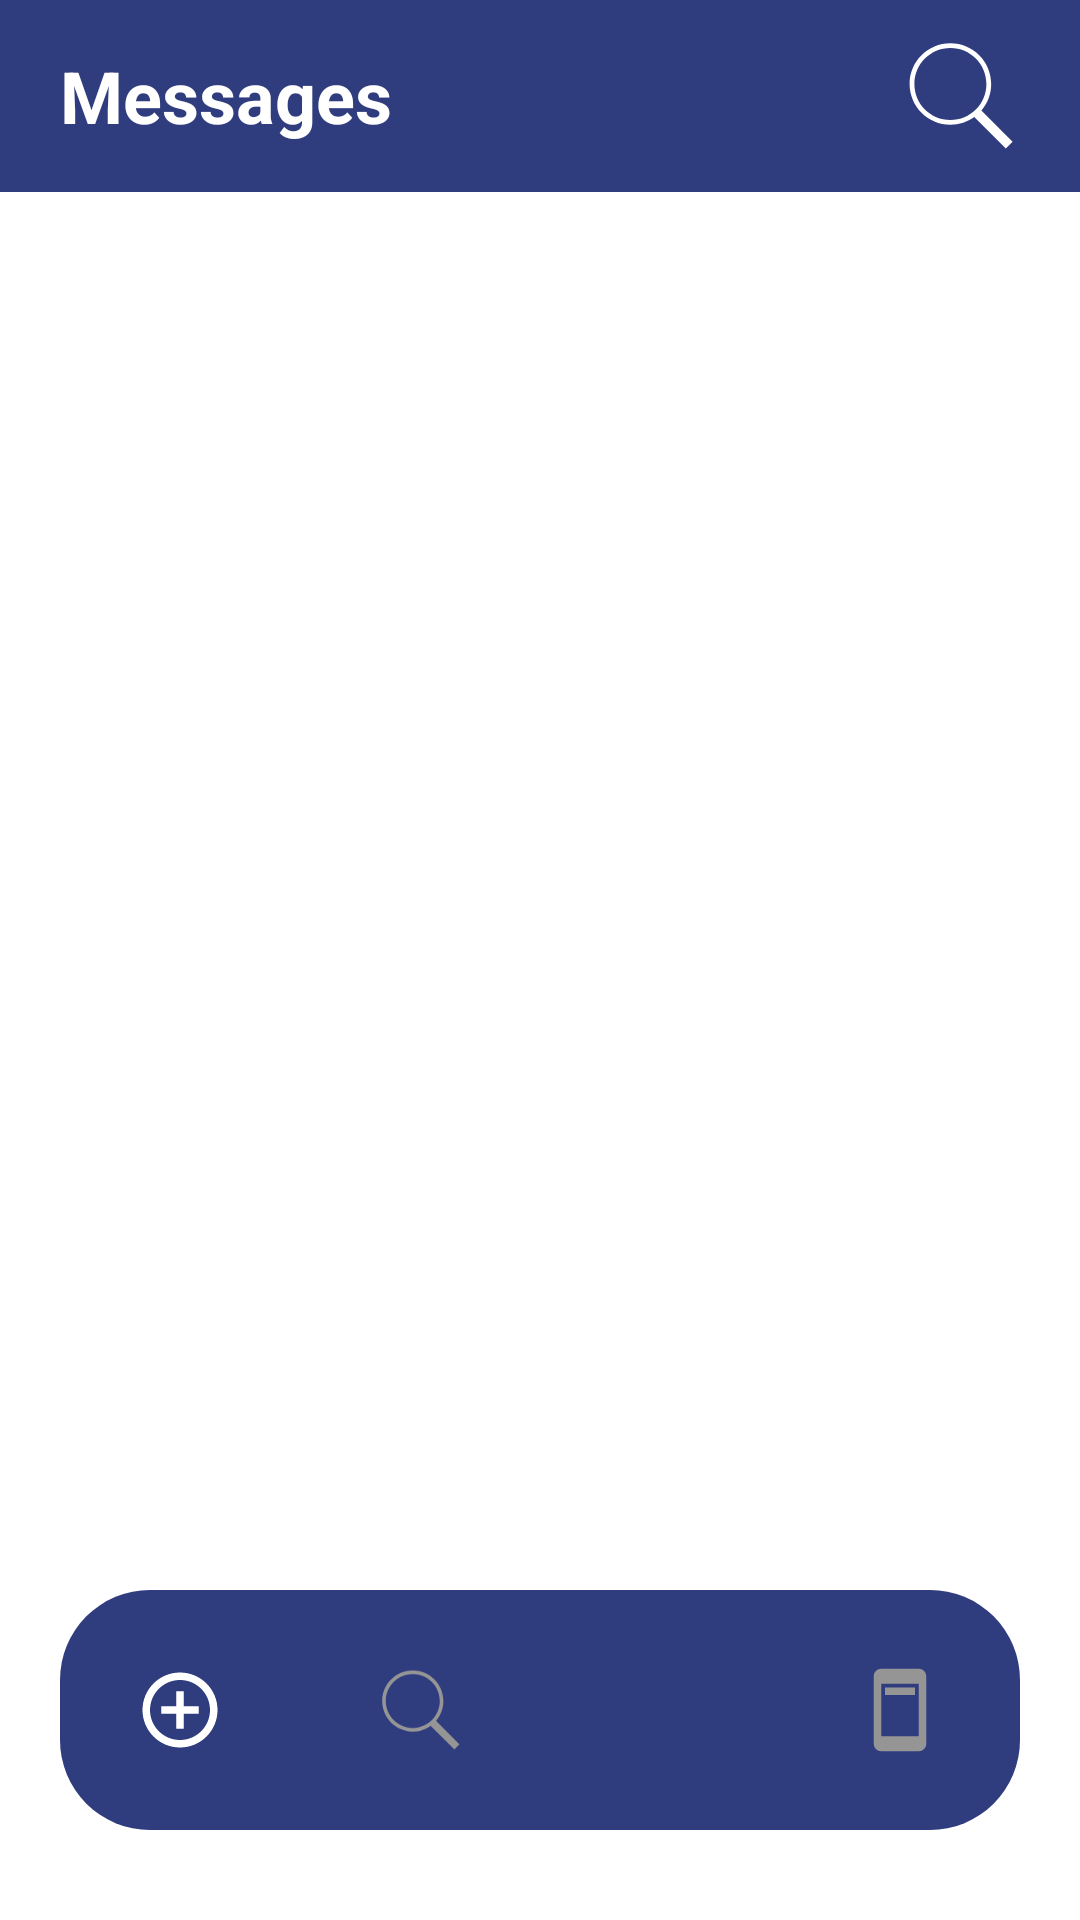

Write the Android layout XML for this screen, with the resource values it uses.
<!-- AndroidManifest.xml: application theme Theme.DemoiLost -->
<!-- res/layout/activity_messages.xml -->
<?xml version="1.0" encoding="utf-8"?>
<RelativeLayout xmlns:android="http://schemas.android.com/apk/res/android"
    xmlns:app="http://schemas.android.com/apk/res-auto"
    xmlns:tools="http://schemas.android.com/tools"
    android:id="@+id/main"
    android:layout_width="match_parent"
    android:layout_height="match_parent"
    android:background="@color/white"
    tools:context=".InboxActivity">

    
    <RelativeLayout
        android:id="@+id/top_bar"
        android:layout_width="match_parent"
        android:layout_height="wrap_content"
        android:minHeight="60dp"
        android:paddingHorizontal="20dp"
        android:paddingVertical="12dp"
        android:background="@color/blue">

        <TextView
            android:id="@+id/messagesTitle"
            android:layout_width="wrap_content"
            android:layout_height="wrap_content"
            android:text="Messages"
            android:textSize="24sp"
            android:textStyle="bold"
            android:textColor="@color/white"
            android:layout_centerVertical="true" />

        <ImageButton
            android:id="@+id/searchMessages"
            android:layout_width="40dp"
            android:layout_height="40dp"
            android:layout_alignParentEnd="true"
            android:background="@android:color/transparent"
            android:src="@drawable/search_icon"
            app:tint="@color/white"
            android:contentDescription="Search Chats" />
    </RelativeLayout>

    
    <androidx.recyclerview.widget.RecyclerView
        android:id="@+id/messageRecyclerView"
        android:layout_width="match_parent"
        android:layout_height="0dp"
        android:layout_below="@id/top_bar"
        android:layout_above="@id/bottom_navigation_view"
        android:padding="10dp"
        android:clipToPadding="false"
        android:scrollbars="vertical" />

    
    <com.google.android.material.bottomnavigation.BottomNavigationView
        android:id="@+id/bottom_navigation_view"
        android:layout_width="match_parent"
        android:layout_height="wrap_content"
        android:layout_alignParentBottom="true"
        android:layout_marginHorizontal="20dp"
        android:layout_marginBottom="30dp"
        android:background="@drawable/button_primary"
        android:elevation="2dp"
        app:menu="@menu/bottom_menu"
        app:itemIconSize="30dp"
        app:itemIconTint="@drawable/item_selector"
        app:itemRippleColor="@android:color/transparent"
        app:labelVisibilityMode="unlabeled" />
</RelativeLayout>
<!-- resources referenced by this layout -->
<resources>
  <color name="blue">#FF2F3C7E</color>
  <color name="white">#FFFFFF</color>
  <!-- drawable button_primary (drawable) -->
  <?xml version="1.0" encoding="utf-8"?>
  <shape xmlns:android="http://schemas.android.com/apk/res/android"
      android:shape="rectangle">
      <solid android:color="@color/blue"/>
      <corners android:radius="30dp"/>
  </shape>
  <!-- drawable item_selector (drawable) -->
  <?xml version="1.0" encoding="utf-8"?>
  <selector xmlns:android="http://schemas.android.com/apk/res/android">
      <item
          android:state_selected="true"
          android:color = "@color/white"/>
      <item
          android:state_selected="false"
          android:color = "@color/grey"/>
  </selector>
  <!-- drawable search_icon (drawable) -->
  <vector xmlns:android="http://schemas.android.com/apk/res/android" android:height="40dp" android:viewportHeight="50" android:viewportWidth="50" android:width="40dp">
        
      <path android:fillColor="#FF000000" android:pathData="M21,3C11.621,3 4,10.621 4,20C4,29.379 11.621,37 21,37C24.711,37 28.141,35.805 30.938,33.781L44.094,46.906L46.906,44.094L33.906,31.063C36.461,28.086 38,24.223 38,20C38,10.621 30.379,3 21,3ZM21,5C29.297,5 36,11.703 36,20C36,28.297 29.297,35 21,35C12.703,35 6,28.297 6,20C6,11.703 12.703,5 21,5Z"/>
      
  </vector>
  <style name="Theme.DemoiLost" parent="Base.Theme.DemoiLost" />
  <color name="grey">#959595</color>
  <style name="Base.Theme.DemoiLost" parent="Theme.Material3.DayNight.NoActionBar">
          
           <item name="colorPrimary">@color/blue</item>
           <item name="colorPrimaryVariant">#4458A8</item>
  
      </style>
</resources>
